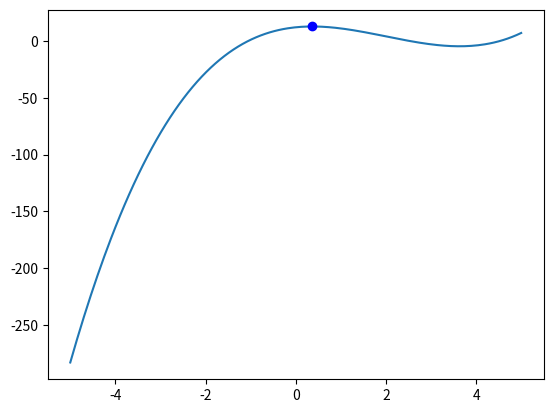

Reproduce this figure in Python.
# Python function that calculates maximum point in a specified interval of a unimodal function. Simply change the maxF variable to the function you'd like to test and set the parameters of max_grs.
# ---WORKS ONLY FOR ONE VARIABLE FUNCTIONS----
# ---  IT IS RECOMMENDED TO  USE 'x' AS VARIABLE---

from matplotlib import pyplot as plt  # import module to plot the result
import numpy as np  # import module to get access to square root and linspace


def max_f(x):  # define your function that goes into parameter f here
    maxF = x ** 3 - 6 * x ** 2 + 4 * x + 12
    return maxF


def max_grs(f, u: float, l: float, tol: float = 1e-8) -> float:

    """
    Function in python that calculates the maximum point of function in a specified interval
        f : the function to maximize
        u: upper boundary of interval
        l: lower boundary of interval
        tol: set an appropriate tolerance value
        return: maximum of specified interval
    """

    if type(u) is str or type(l) is str:
        raise ValueError("Please give numerical values for upper, lower limits")
    else:

        inv_gr = (np.sqrt(5) - 1) * 0.5  # ~ 0.618
        d_max = (u - l) * inv_gr  # # Sets initial value for d
        q1 = l + d_max  # Sets initial value for q1
        q2 = u - d_max  # and q2

        count = 0  # Creates a count variable with initial value zero

        while (
            abs(u - l) > tol
        ):  # Sets the tolerance condition. Will stop running once |u -l| < tol

            if f(q1) > f(q2):
                l = q2
            else:
                u = q1
            d_max = (u - l) * inv_gr
            q1 = l + d_max
            q2 = u - d_max
            count += 1  # Adds one to the count per iteration

        print("count =", count)  # Prints the count number
        return (
            q1 + q2
        ) * 0.5  # Returns the midpoint of the final interval as the maximum point in the range


maxim = max_grs(max_f, -2, 4)

print(maxim, max_f(maxim))

x_axis = np.linspace(-5, 5, 200)

plt.plot(x_axis, max_f(x_axis))
plt.plot(maxim, max_f(maxim), "bo")
plt.show()

"""
# References
https://en.wikipedia.org/wiki/Golden-section_search

"""